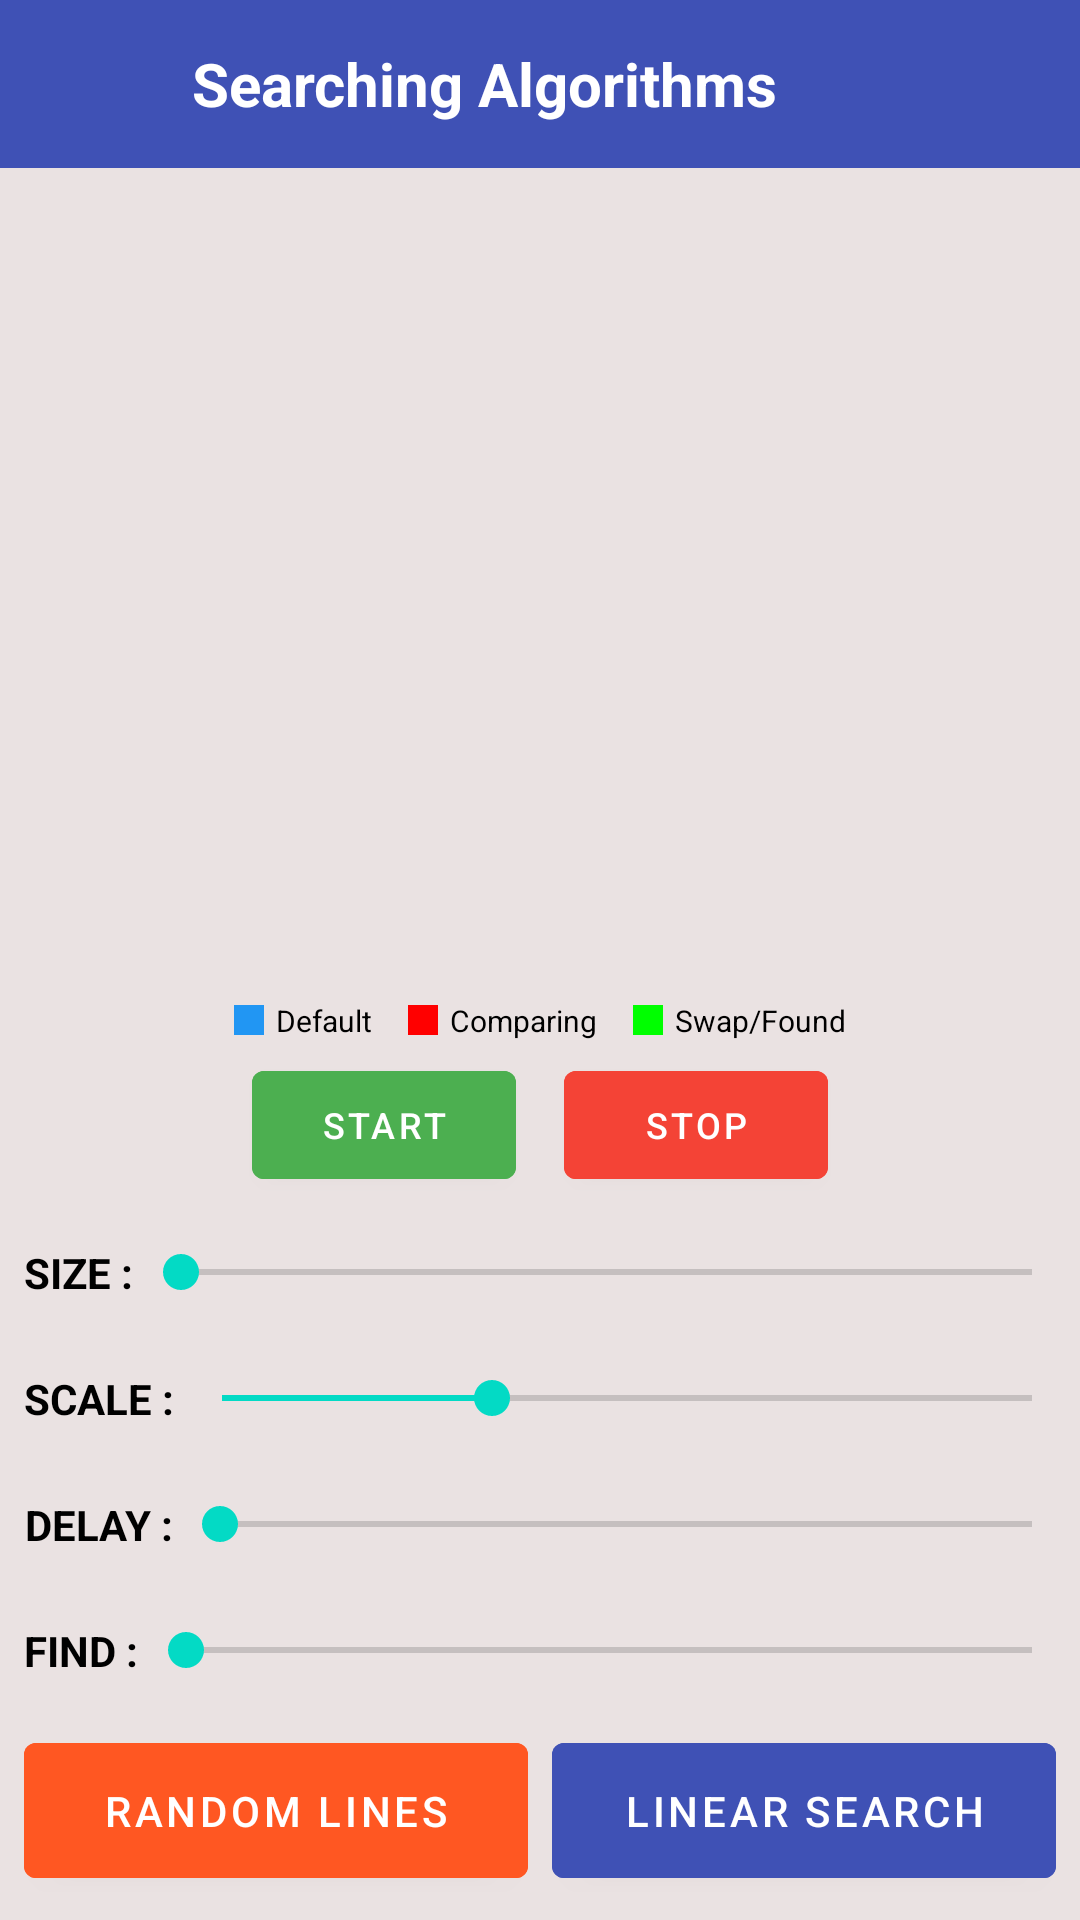

Write the Android layout XML for this screen, with the resource values it uses.
<!-- AndroidManifest.xml: application theme Theme.AlgorithmVisualizer -->
<!-- res/layout/activity_searching.xml -->
<?xml version="1.0" encoding="utf-8"?>
<androidx.constraintlayout.widget.ConstraintLayout xmlns:android="http://schemas.android.com/apk/res/android"
    xmlns:app="http://schemas.android.com/apk/res-auto"
    xmlns:tools="http://schemas.android.com/tools"
    android:layout_width="match_parent"
    android:layout_height="match_parent"
    android:background="#EAE2E2"
    android:fitsSystemWindows="true"
    tools:context=".activities.SearchingActivity">

    <LinearLayout
        android:id="@+id/customHeader"
        android:layout_width="match_parent"
        android:layout_height="?attr/actionBarSize"
        android:background="#3F51B5"
        android:gravity="center_vertical"
        android:orientation="horizontal"
        android:paddingStart="8dp"
        android:paddingEnd="16dp"
        app:layout_constraintEnd_toEndOf="parent"
        app:layout_constraintStart_toStartOf="parent"
        app:layout_constraintTop_toTopOf="parent">

        <ImageView
            android:id="@+id/btnBack"
            android:layout_width="48dp"
            android:layout_height="48dp"
            android:padding="12dp"
            android:src="@drawable/ic_baseline_textsms_24"
            app:tint="@color/white" />

        <TextView
            android:layout_width="wrap_content"
            android:layout_height="wrap_content"
            android:layout_marginStart="8dp"
            android:text="Searching Algorithms"
            android:textColor="@color/white"
            android:textSize="20sp"
            android:textStyle="bold" />

    </LinearLayout>

    <FrameLayout
        android:id="@+id/frameLayout1"
        android:layout_width="match_parent"
        android:layout_height="0dp"
        android:layout_marginTop="1dp"
        android:layout_marginBottom="4dp"
        app:layout_constraintBottom_toTopOf="@+id/layoutLegend"
        app:layout_constraintEnd_toEndOf="parent"
        app:layout_constraintStart_toStartOf="parent"
        app:layout_constraintTop_toBottomOf="@+id/customHeader" />

    <LinearLayout
        android:id="@+id/layoutLegend"
        android:layout_width="match_parent"
        android:layout_height="wrap_content"
        android:layout_marginBottom="4dp"
        android:gravity="center"
        android:orientation="horizontal"
        app:layout_constraintBottom_toTopOf="@+id/layoutPlayback"
        app:layout_constraintEnd_toEndOf="parent"
        app:layout_constraintStart_toStartOf="parent">

        <View
            android:layout_width="10dp"
            android:layout_height="10dp"
            android:background="#2196F3" />
        <TextView
            android:layout_width="wrap_content"
            android:layout_height="wrap_content"
            android:layout_marginStart="4dp"
            android:layout_marginEnd="12dp"
            android:text="Default"
            android:textSize="10sp"
            android:textColor="@color/black" />

        <View
            android:layout_width="10dp"
            android:layout_height="10dp"
            android:background="#FF0000" />
        <TextView
            android:layout_width="wrap_content"
            android:layout_height="wrap_content"
            android:layout_marginStart="4dp"
            android:layout_marginEnd="12dp"
            android:text="Comparing"
            android:textSize="10sp"
            android:textColor="@color/black" />

        <View
            android:layout_width="10dp"
            android:layout_height="10dp"
            android:background="#00FF00" />
        <TextView
            android:layout_width="wrap_content"
            android:layout_height="wrap_content"
            android:layout_marginStart="4dp"
            android:text="Swap/Found"
            android:textSize="10sp"
            android:textColor="@color/black" />
    </LinearLayout>

    <LinearLayout
        android:id="@+id/layoutPlayback"
        android:layout_width="match_parent"
        android:layout_height="wrap_content"
        android:layout_marginBottom="8dp"
        android:gravity="center"
        android:orientation="horizontal"
        app:layout_constraintBottom_toTopOf="@+id/seekBarSize"
        app:layout_constraintEnd_toEndOf="parent"
        app:layout_constraintStart_toStartOf="parent">

        <Button
            android:id="@+id/btnStartSearch"
            android:layout_width="wrap_content"
            android:layout_height="wrap_content"
            android:layout_marginEnd="16dp"
            android:backgroundTint="#4CAF50"
            android:text="START"
            android:textSize="12sp" />

        <Button
            android:id="@+id/btnStopSearch"
            android:layout_width="wrap_content"
            android:layout_height="wrap_content"
            android:backgroundTint="#F44336"
            android:text="STOP"
            android:textSize="12sp" />
    </LinearLayout>

    <TextView
        android:id="@+id/textView"
        android:layout_width="wrap_content"
        android:layout_height="wrap_content"
        android:layout_marginStart="8dp"
        android:gravity="center"
        android:text="SIZE :"
        android:textColor="@color/black"
        android:textSize="14sp"
        android:textStyle="bold"
        app:layout_constraintBottom_toBottomOf="@+id/seekBarSize"
        app:layout_constraintStart_toStartOf="parent"
        app:layout_constraintTop_toTopOf="@+id/seekBarSize" />

    <SeekBar
        android:id="@+id/seekBarSize"
        android:layout_width="0dp"
        android:layout_height="wrap_content"
        android:layout_marginStart="8dp"
        android:layout_marginEnd="8dp"
        android:layout_marginBottom="8dp"
        android:background="@drawable/back_seek"
        android:padding="8dp"
        app:layout_constraintBottom_toTopOf="@+id/seekBarScale"
        app:layout_constraintEnd_toEndOf="parent"
        app:layout_constraintStart_toEndOf="@+id/textView" />

    <TextView
        android:id="@+id/txtScale"
        android:layout_width="wrap_content"
        android:layout_height="wrap_content"
        android:layout_marginStart="8dp"
        android:gravity="center"
        android:text="SCALE :"
        android:textColor="@color/black"
        android:textSize="14sp"
        android:textStyle="bold"
        app:layout_constraintBottom_toBottomOf="@+id/seekBarScale"
        app:layout_constraintStart_toStartOf="parent"
        app:layout_constraintTop_toTopOf="@+id/seekBarScale" />

    <SeekBar
        android:id="@+id/seekBarScale"
        android:layout_width="0dp"
        android:layout_height="wrap_content"
        android:layout_marginStart="8dp"
        android:layout_marginEnd="8dp"
        android:layout_marginBottom="8dp"
        android:background="@drawable/back_seek"
        android:padding="8dp"
        android:progress="10"
        android:max="30"
        app:layout_constraintBottom_toTopOf="@+id/seekBarT"
        app:layout_constraintEnd_toEndOf="parent"
        app:layout_constraintStart_toEndOf="@+id/txtScale" />

    <TextView
        android:id="@+id/txtTime"
        android:layout_width="wrap_content"
        android:layout_height="wrap_content"
        android:layout_marginStart="8dp"
        android:gravity="center"
        android:text="DELAY :"
        android:textColor="@color/black"
        android:textSize="14sp"
        android:textStyle="bold"
        app:layout_constraintBottom_toBottomOf="@+id/seekBarT"
        app:layout_constraintStart_toStartOf="parent"
        app:layout_constraintTop_toTopOf="@+id/seekBarT" />

    <SeekBar
        android:id="@+id/seekBarT"
        android:layout_width="0dp"
        android:layout_height="wrap_content"
        android:layout_marginStart="8dp"
        android:layout_marginEnd="8dp"
        android:layout_marginBottom="8dp"
        android:background="@drawable/back_seek"
        android:padding="8dp"
        app:layout_constraintBottom_toTopOf="@+id/seekBarIndex"
        app:layout_constraintEnd_toEndOf="parent"
        app:layout_constraintStart_toEndOf="@+id/txtTime" />

    <TextView
        android:id="@+id/textView6"
        android:layout_width="wrap_content"
        android:layout_height="wrap_content"
        android:layout_marginStart="8dp"
        android:gravity="center"
        android:text="FIND :"
        android:textColor="@color/black"
        android:textSize="14sp"
        android:textStyle="bold"
        app:layout_constraintBottom_toBottomOf="@+id/seekBarIndex"
        app:layout_constraintStart_toStartOf="parent"
        app:layout_constraintTop_toTopOf="@+id/seekBarIndex" />

    <SeekBar
        android:id="@+id/seekBarIndex"
        android:layout_width="0dp"
        android:layout_height="wrap_content"
        android:layout_marginStart="8dp"
        android:layout_marginEnd="8dp"
        android:layout_marginBottom="8dp"
        android:background="@drawable/back_seek"
        android:padding="8dp"
        app:layout_constraintBottom_toTopOf="@+id/btnRandom"
        app:layout_constraintEnd_toEndOf="parent"
        app:layout_constraintStart_toEndOf="@+id/textView6" />

    <Button
        android:id="@+id/btnRandom"
        android:layout_width="0dp"
        android:layout_height="wrap_content"
        android:layout_marginStart="8dp"
        android:layout_marginEnd="8dp"
        android:layout_marginBottom="8dp"
        android:backgroundTint="#FF5722"
        android:padding="13dp"
        android:text="Random Lines"
        app:layout_constraintBottom_toBottomOf="parent"
        app:layout_constraintEnd_toStartOf="@+id/btnSearch"
        app:layout_constraintStart_toStartOf="parent" />

    <Button
        android:id="@+id/btnSearch"
        android:layout_width="0dp"
        android:layout_height="wrap_content"
        android:layout_marginEnd="8dp"
        android:layout_marginBottom="8dp"
        android:backgroundTint="#3F51B5"
        android:padding="13dp"
        android:text="Linear Search"
        app:layout_constraintBottom_toBottomOf="parent"
        app:layout_constraintEnd_toEndOf="parent"
        app:layout_constraintStart_toEndOf="@+id/btnRandom" />

</androidx.constraintlayout.widget.ConstraintLayout>
<!-- resources referenced by this layout -->
<resources>
  <color name="black">#FF000000</color>
  <color name="white">#FFFFFFFF</color>
  <style name="Theme.AlgorithmVisualizer" parent="Theme.MaterialComponents.DayNight.NoActionBar">
          
          <item name="colorPrimary">@color/colorPrimary</item>
          <item name="colorPrimaryVariant">@color/colorPrimaryDark</item>
          <item name="colorOnPrimary">@color/white</item>
          
          <item name="colorSecondary">@color/teal_200</item>
          <item name="colorSecondaryVariant">@color/teal_700</item>
          <item name="colorOnSecondary">@color/black</item>
          
          <item name="android:statusBarColor" tools:targetApi="l">?attr/colorPrimaryVariant</item>
          
      </style>
  <color name="colorPrimary">#4F46E5</color>
  <color name="colorPrimaryDark">#3730A3</color>
  <color name="teal_200">#FF03DAC5</color>
  <color name="teal_700">#FF018786</color>
</resources>
